Run: headless pygame with SDL's dummy video driver; simulated clock (each Clock.tick advances the game by its frame time, no real sleeping); random seed 0; keys injected as events and as key.get_pressed() state; no mouse input.
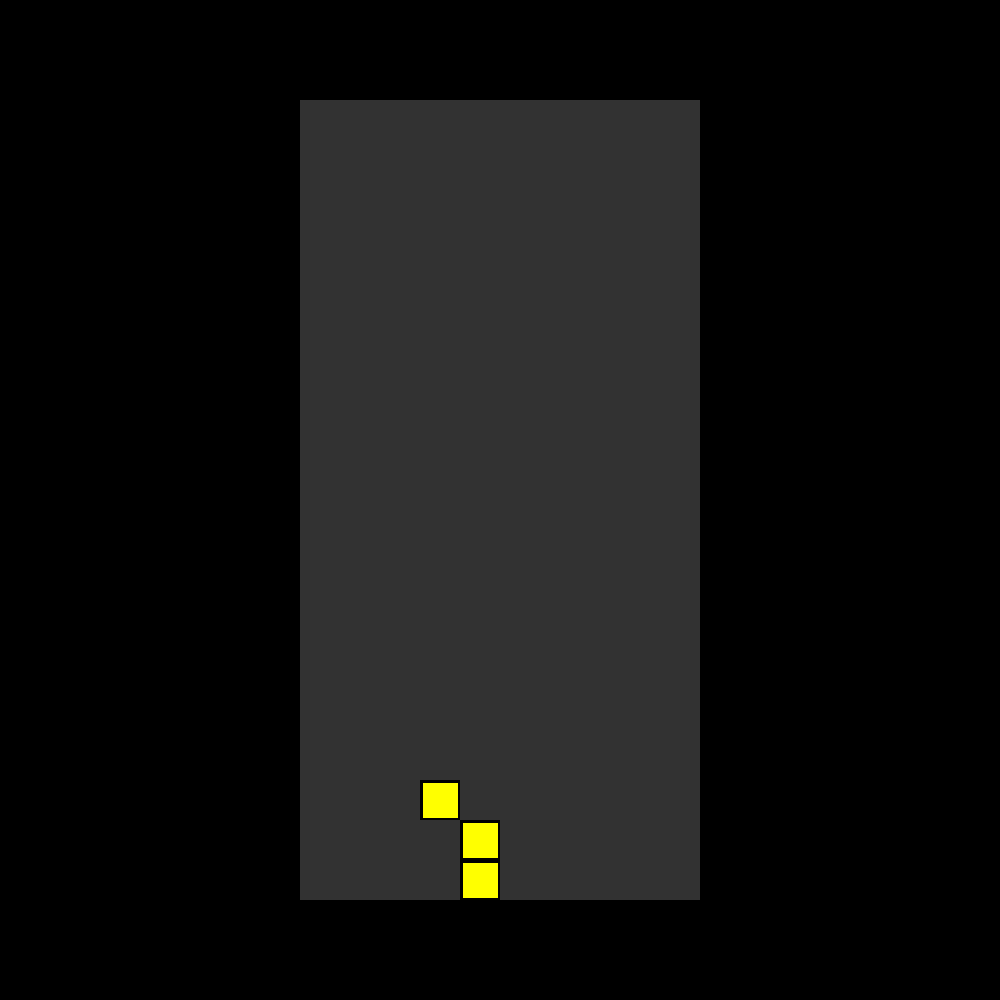
Frame 1 of 4 · flips 1–60 · no input
Frame 2 of 4 · flips 61–180 · tapped SPACE, RETURN · held RIGHT (→), D · screen unchanged from frame 1, image omitted
Frame 3 of 4 · flips 181–300 · held DOWN (↓), S · screen unchanged from frame 2, image omitted
Frame 4 of 4 · flips 301–420 · held LEFT (←), A, UP (↑), W · screen unchanged from frame 3, image omitted

The pygame program that drew these frames:

import pygame

pygame.init()

window = pygame.display.set_mode((1000, 1000))

class L_Left(object):
    def __init__(self, x, y):
        self.width = 40
        self.x = x
        self.y = y
        self.cubes = [Cube(self.width, self.x, self.y), Cube(self.width, self.x, self.y + 40), Cube(self.width, self.x - 40, self.y - 40), Cube(self.width, self.x, self.y)]

    def draw(self):
        for c in self.cubes:
            c.draw()

    def move(self, direction):
        if direction == 1:
            for c in self.cubes:
                c.x -= 40
        if direction == 2:
            for c in self.cubes:
                c.y += 40
        if direction == 3:
            for c in self.cubes:
                c.x += 40

    def turn(self):
        pass

class T(object):
    def __init__(self, x, y):
        self.width = 40
        self.x = x
        self.y = y
        self.cubes = [Cube(self.width, self.x, self.y), Cube(self.width, self.x + 40, self.y), Cube(self.width, self.x - 40, self.y), Cube(self.width, self.x, self.y - 40)]

    def draw(self):
        for c in self.cubes:
            c.draw()

    def move(self, direction):
        if direction == 1:
            for c in self.cubes:
                c.x -= 40
        if direction == 2:
            for c in self.cubes:
                c.y += 40
        if direction == 3:
            for c in self.cubes:
                c.x += 40

    def turn(self):
        pass

class Cube(object):
    def __init__(self, width, x, y):
        self.width = width
        self.x = x
        self.y = y
        self.innerrect = pygame.Rect(self.x, self.y, self.width - 5, self.width - 5)
        self.outerrect = pygame.Rect(self.x, self.y, self.width, self.width)

    def draw(self):
        self.innerrect.center = (self.x, self.y)
        self.outerrect.center = (self.x, self.y)
        pygame.draw.rect(window, (0, 0, 0), self.outerrect)
        pygame.draw.rect(window, (255, 255, 0), self.innerrect)

class Background(object):
    def __init__(self):
        self.outercolor = (0, 0, 0)
        self.innercolor = (50, 50, 50)
        self.gamewindow = pygame.Rect(300, 100, 400, 800)

    def draw(self):
        window.fill(self.outercolor)
        pygame.draw.rect(window, self.innercolor, self.gamewindow)

lleft = L_Left(480, 840)
tpiece = T(480, 880)
background = Background()

def render_frame():

    background.draw()

    lleft.draw()

def main():
    running = True
    while running:
        for event in pygame.event.get():
            if event.type == pygame.QUIT:
                running = False
            if event.type == pygame.KEYDOWN:
                if event.key == pygame.K_UP:
                    tpiece.turn()
                if event.key == pygame.K_LEFT:
                    tpiece.move(1)
                if event.key == pygame.K_DOWN:
                    tpiece.move(2)
                if event.key == pygame.K_RIGHT:
                    tpiece.move(3)

        render_frame()
        pygame.display.flip()

if __name__ == "__main__":
    main()
